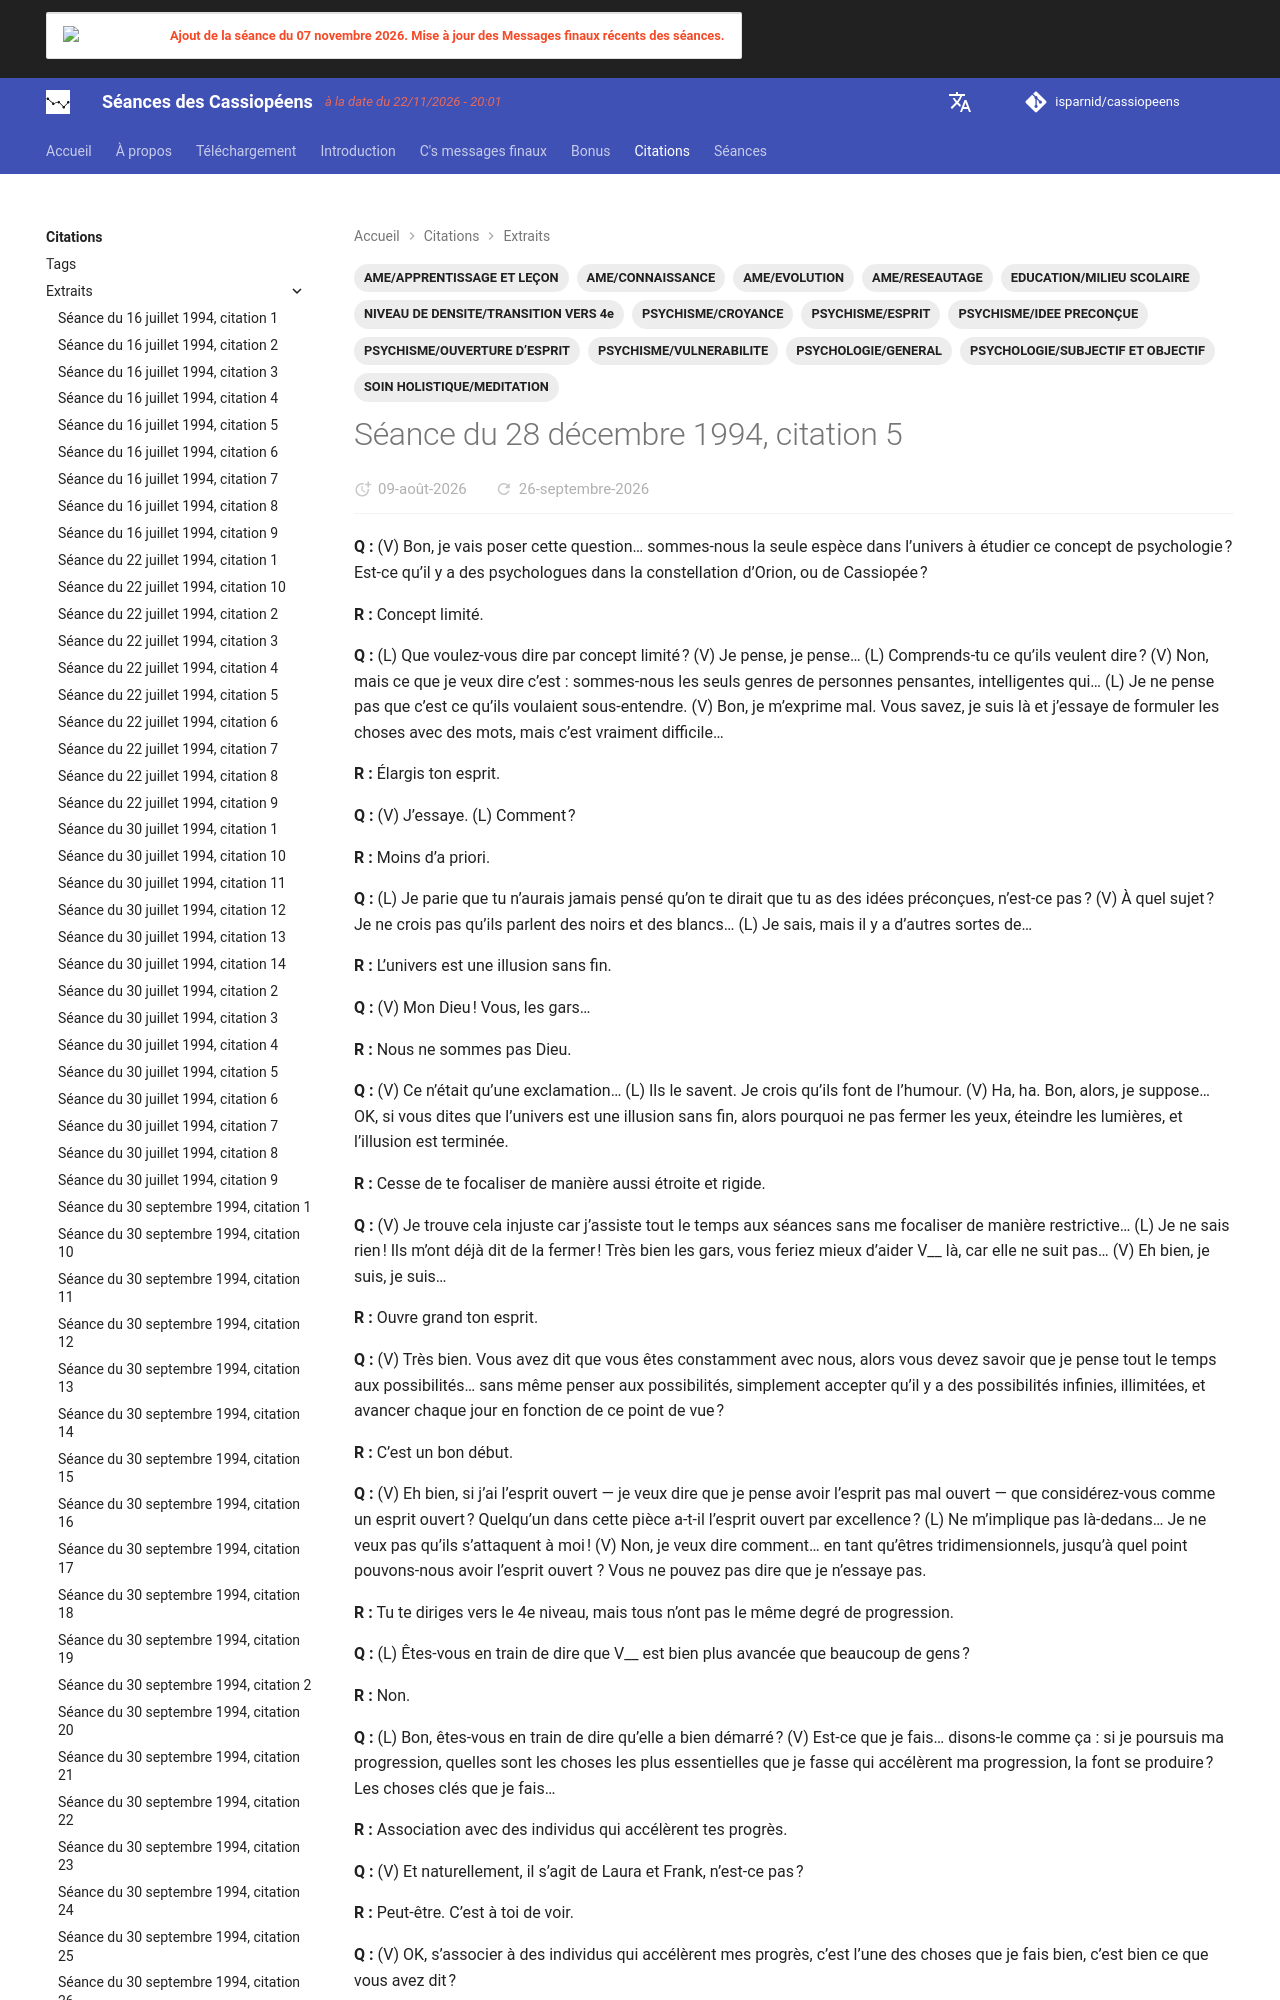

repository: isparnid/cassiopeens · page: citations/extraits/1994-12-28_citation-5/index.html · generator: mkdocs

---
title: "Séance du 28 décembre 1994, citation 5"
date:
  created: 2026-07-31
  updated: 2026-09-25
tags:
  - AME/APPRENTISSAGE ET LEÇON
  - AME/CONNAISSANCE
  - AME/EVOLUTION
  - AME/RESEAUTAGE
  - EDUCATION/MILIEU SCOLAIRE
  - NIVEAU DE DENSITE/TRANSITION VERS 4e
  - PSYCHISME/CROYANCE
  - PSYCHISME/ESPRIT
  - PSYCHISME/IDEE PRECONÇUE
  - PSYCHISME/OUVERTURE D’ESPRIT
  - PSYCHISME/VULNERABILITE
  - PSYCHOLOGIE/GENERAL
  - PSYCHOLOGIE/SUBJECTIF ET OBJECTIF
  - SOIN HOLISTIQUE/MEDITATION
links:
  - séances/1994/1994-12-28.md
---
**Q :** (V) Bon, je vais poser cette question… sommes-nous la seule espèce dans l’univers à étudier ce concept de psychologie ? Est-ce qu’il y a des psychologues dans la constellation d’Orion, ou de Cas
